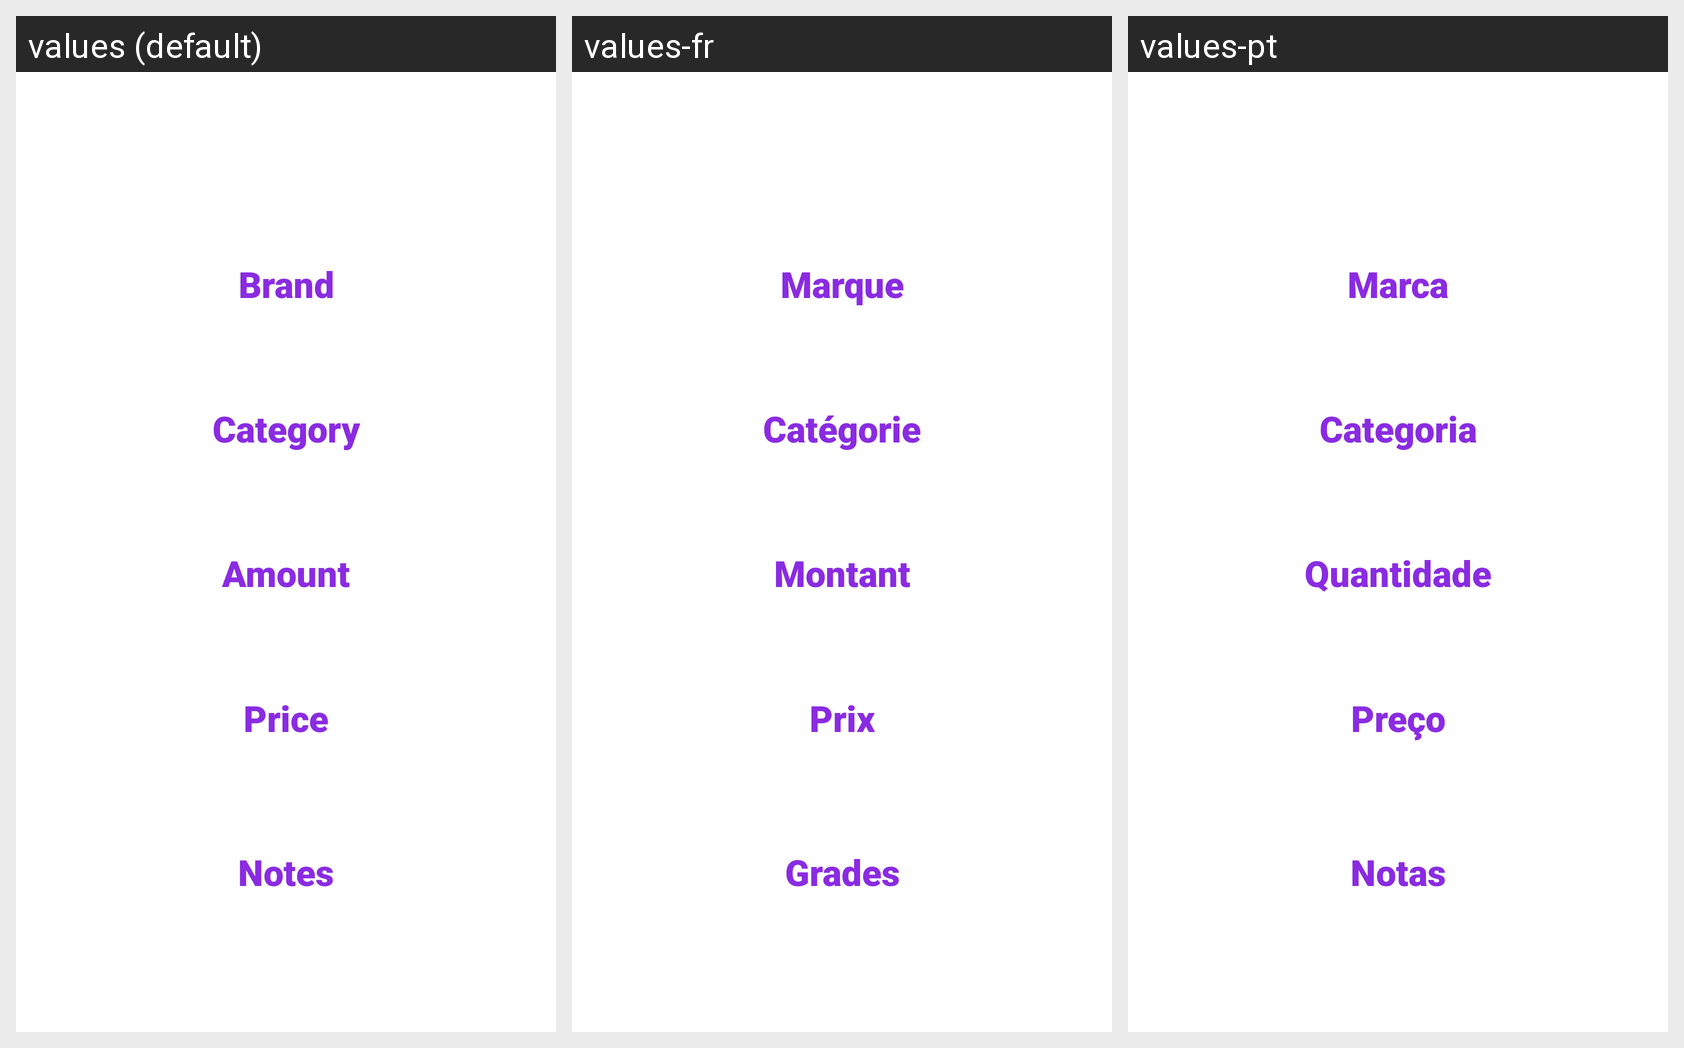

Strings drawn on this Android screen and how each of the app's shown locales translates them:
Android screen res/layout/activity_especificacao_produto_ordenado.xml rendered under 3 locales, left to right: values (default), values-fr, values-pt. Device: Nexus 5 (rendered at 1080×1920; each locale shown at half size, 540×960, under a caption strip naming it); theme android:Theme.Holo.Light.NoActionBar.
Strings drawn on this screen, with the default value and each locale's value (text and hints the layout hard-codes, and strings that could not be matched under every locale, appear in the picture but are not listed):

Marca
  values: Brand
  values-fr: Marque
  values-pt: Marca

Categoria
  values: Category
  values-fr: Catégorie
  values-pt: Categoria

Quantidade
  values: Amount
  values-fr: Montant
  values-pt: Quantidade

Preco
  values: Price
  values-fr: Prix
  values-pt: Preço

Notas
  values: Notes
  values-fr: Grades
  values-pt: Notas
